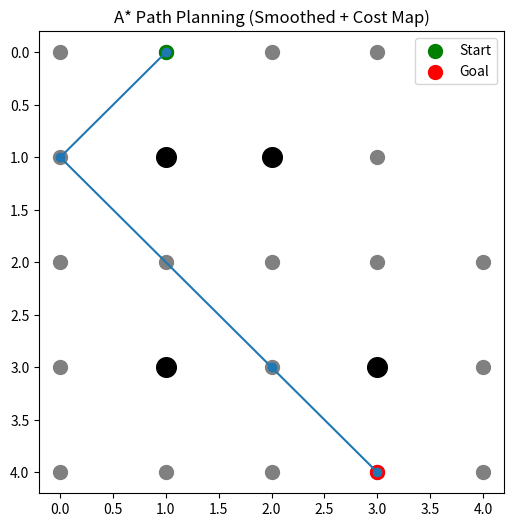
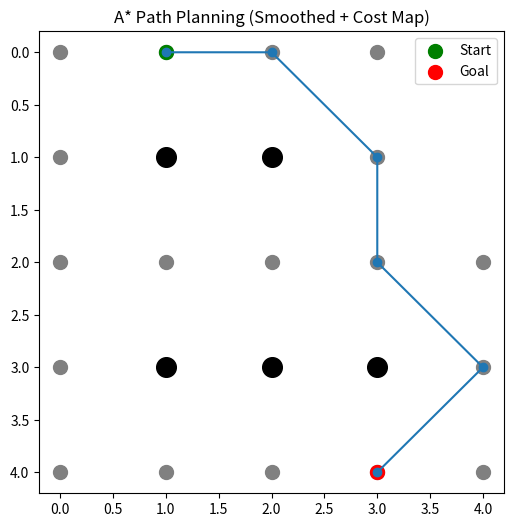

Write the Python code that produced these figures, in order.
import math
import heapq
import matplotlib.pyplot as plt

# =========================
# NODE CLASS
# =========================
class Node:
    def __init__(self, position, parent=None):
        self.position = position
        self.parent = parent
        self.g = 0
        self.h = 0
        self.f = 0

    def __lt__(self, other):
        return self.f < other.f


# =========================
# HEURISTIC (EUCLIDEAN)
# =========================
def heuristic(a, b):
    return math.sqrt((a[0] - b[0])**2 + (a[1] - b[1])**2)


# =========================
# GET NEIGHBORS (8-DIRECTION)
# =========================
def get_neighbors(node, grid):
    directions = [
        (-1, 0), (1, 0), (0, -1), (0, 1),
        (-1, -1), (-1, 1), (1, -1), (1, 1)
    ]

    neighbors = []
    for d in directions:
        new_row = node.position[0] + d[0]
        new_col = node.position[1] + d[1]

        if 0 <= new_row < len(grid) and 0 <= new_col < len(grid[0]):
            if grid[new_row][new_col] != 1:
                neighbors.append((new_row, new_col))

    return neighbors


# =========================
# COST MAP
# =========================
def create_cost_map(grid):
    rows = len(grid)
    cols = len(grid[0])
    cost_map = [row[:] for row in grid]

    for r in range(rows):
        for c in range(cols):
            if grid[r][c] == 1:
                for i in range(-1, 2):
                    for j in range(-1, 2):
                        nr, nc = r + i, c + j
                        if 0 <= nr < rows and 0 <= nc < cols:
                            if cost_map[nr][nc] == 0:
                                cost_map[nr][nc] = 3  # risky

    return cost_map


# =========================
# A* ALGORITHM
# =========================
def astar(grid, start, goal):
    open_list = []
    closed_set = set()

    start_node = Node(start)
    heapq.heappush(open_list, start_node)

    while open_list:
        current_node = heapq.heappop(open_list)
        closed_set.add(current_node.position)

        if current_node.position == goal:
            path = []
            while current_node:
                path.append(current_node.position)
                current_node = current_node.parent
            return path[::-1]

        for neighbor_pos in get_neighbors(current_node, grid):
            if neighbor_pos in closed_set:
                continue

            neighbor_node = Node(neighbor_pos, current_node)

            cell_cost = grid[neighbor_pos[0]][neighbor_pos[1]]
            tentative_g = current_node.g + 1 + cell_cost * 2

            neighbor_node.g = tentative_g
            neighbor_node.h = heuristic(neighbor_pos, goal)
            neighbor_node.f = neighbor_node.g + neighbor_node.h

            heapq.heappush(open_list, neighbor_node)

    return None


# =========================
# PATH SMOOTHING
# =========================
def smooth_path(path):
    if not path:
        return path

    smooth = [path[0]]

    for i in range(1, len(path) - 1):
        prev = smooth[-1]
        curr = path[i]
        next = path[i + 1]

        dir1 = (curr[0] - prev[0], curr[1] - prev[1])
        dir2 = (next[0] - curr[0], next[1] - curr[1])

        if dir1 != dir2:
            smooth.append(curr)

    smooth.append(path[-1])
    return smooth


# =========================
# DYNAMIC OBSTACLE
# =========================
def add_dynamic_obstacle(grid, position):
    r, c = position
    if 0 <= r < len(grid) and 0 <= c < len(grid[0]):
        grid[r][c] = 1


# =========================
# VISUALIZATION
# =========================
def visualize(grid, path, start, goal, filename):
    plt.figure(figsize=(6, 6))

    for r in range(len(grid)):
        for c in range(len(grid[0])):
            if grid[r][c] == 1:
                plt.scatter(c, r, color='black', s=200)
            elif grid[r][c] > 1:
                plt.scatter(c, r, color='gray', s=100)

    if path:
        x = [p[1] for p in path]
        y = [p[0] for p in path]
        plt.plot(x, y, marker='o')

    plt.scatter(start[1], start[0], color='green', label='Start', s=100)
    plt.scatter(goal[1], goal[0], color='red', label='Goal', s=100)

    plt.gca().invert_yaxis()
    plt.legend()
    plt.title("A* Path Planning (Smoothed + Cost Map)")

    plt.savefig(filename, bbox_inches='tight')
    plt.show(block=False)
    plt.pause(2)
    plt.close()


# =========================
# MAPS
# =========================
def get_map(choice):
    maps = {
        1: [
            [0,0,0,0,0],
            [0,1,1,0,0],
            [0,0,0,0,0],
            [0,1,0,1,0],
            [0,0,0,0,0]
        ]
    }
    return maps.get(choice, maps[1])


# =========================
# MAIN
# =========================
if __name__ == "__main__":
    print("Select Map: 1")
    try:
        map_choice = int(input("Enter map number: "))
    except:
        map_choice = 1

    base_grid = get_map(map_choice)
    grid = create_cost_map(base_grid)

    start = (0, 1)
    goal = (len(grid)-1, len(grid[0])-2)

    # FIRST PATH
    path1 = astar(grid, start, goal)
    path1 = smooth_path(path1)

    print("Initial Path:", path1)
    visualize(grid, path1, start, goal, "output1.png")

    # ADD DYNAMIC OBSTACLE
    if path1 and len(path1) > 3:
        block = path1[len(path1)//2]
        print("Adding obstacle at:", block)
        add_dynamic_obstacle(grid, block)

    # REPLAN
    path2 = astar(grid, start, goal)
    path2 = smooth_path(path2)

    print("New Path:", path2)
    visualize(grid, path2, start, goal, "output2.png")
